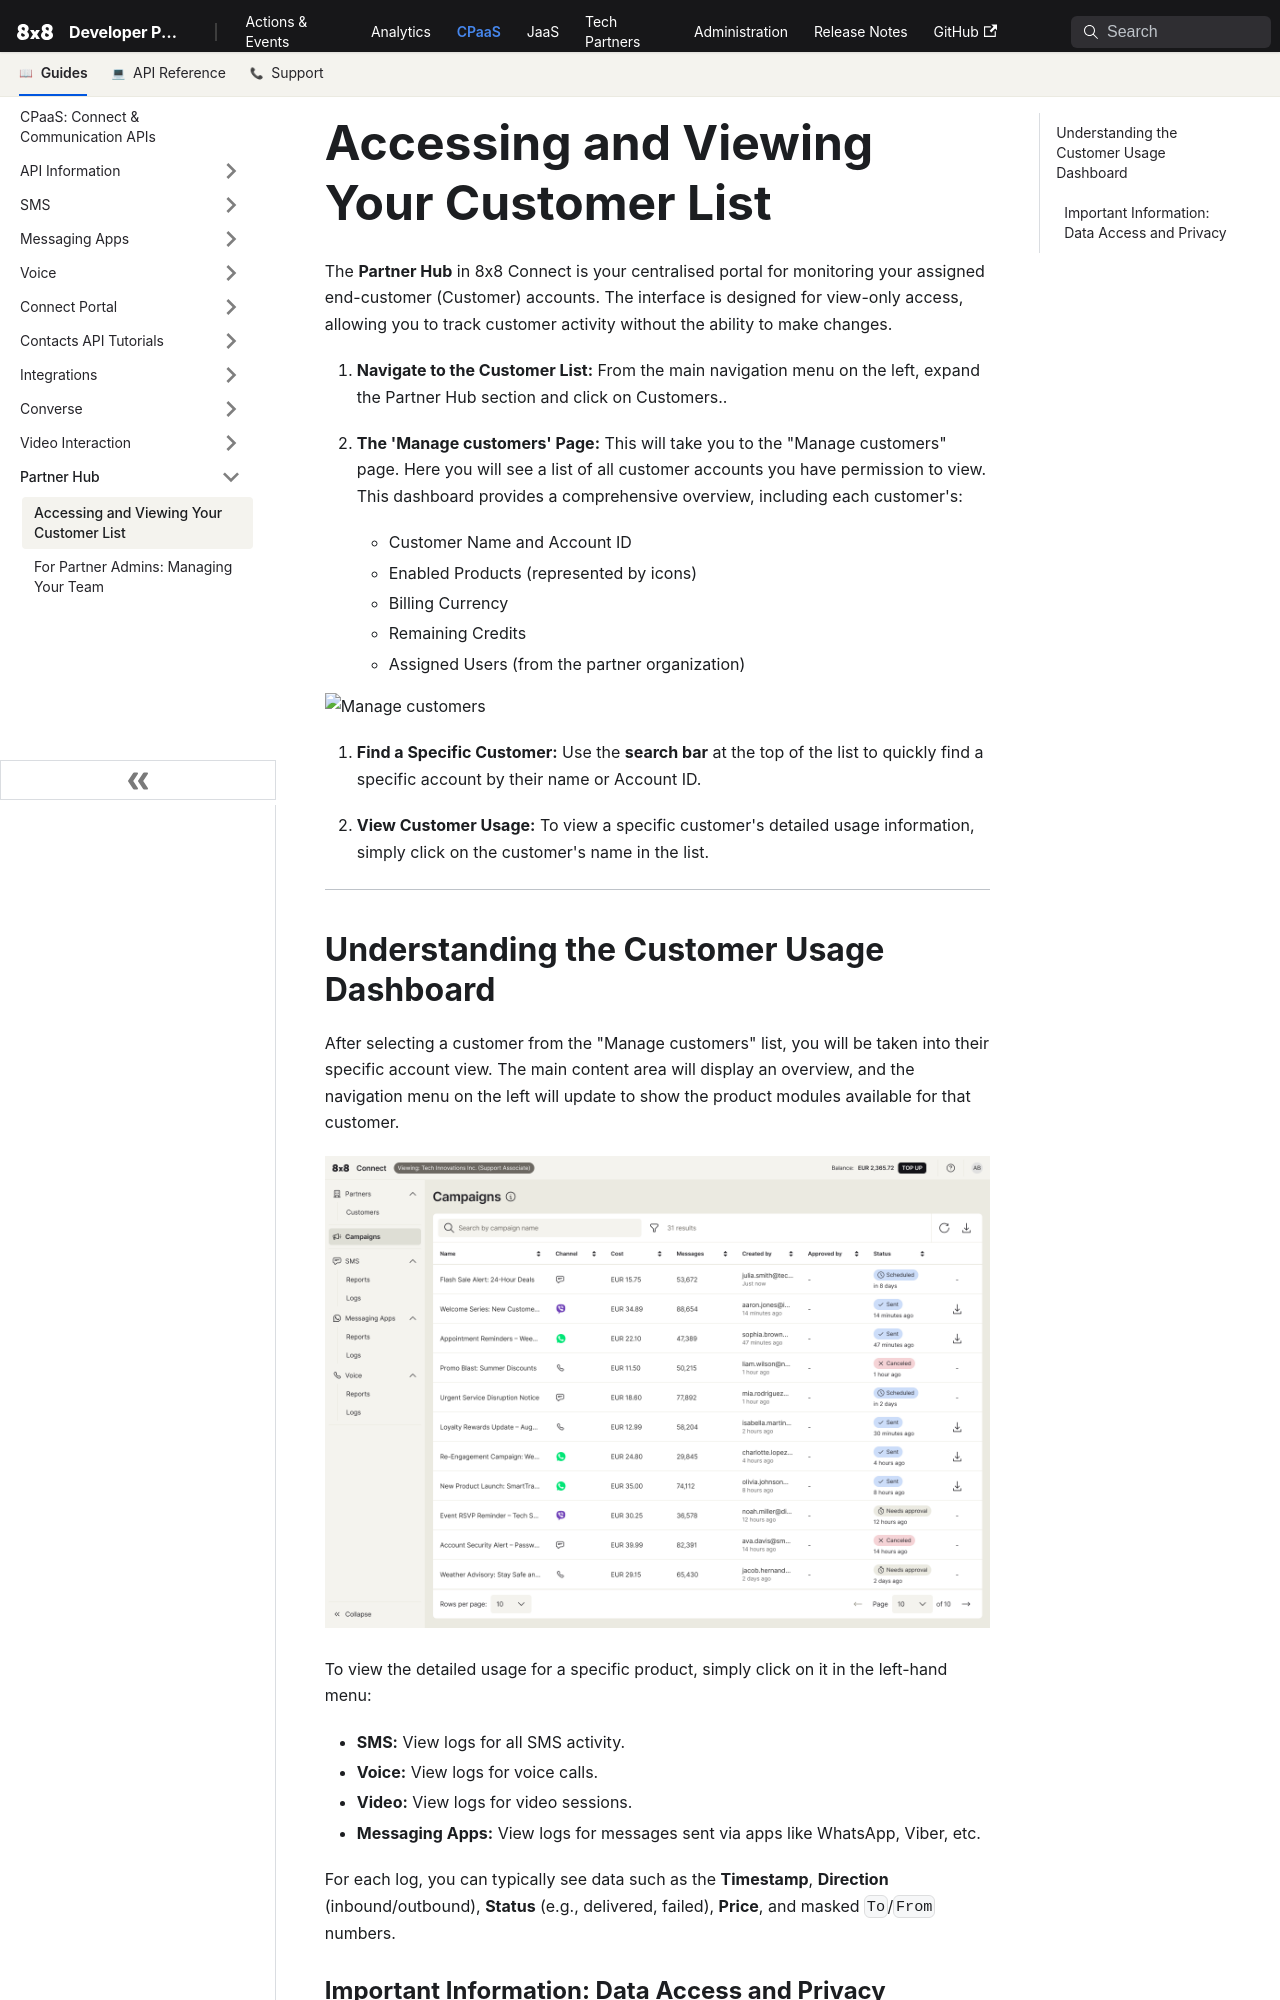

repository: 8x8Cloud/public-developer-docs · page: connect/docs/accessing-and-viewing-your-customer-list/index.html · generator: docusaurus

# Accessing and Viewing Your Customer List

The **Partner Hub** in 8x8 Connect is your centralised portal for monitoring your assigned end-customer (Customer) accounts. The interface is designed for view-only access, allowing you to track customer activity without the ability to make changes.

1. **Navigate to the Customer List:** From the main navigation menu on the left, expand the Partner Hub section and click on Customers..

2. **The 'Manage customers' Page:** This will take you to the "Manage customers" page. Here you will see a list of all customer accounts you have permission to view. This dashboard provides a comprehensive overview, including each customer's:

    - Customer Name and Account ID
    - Enabled Products (represented by icons)
    - Billing Currency
    - Remaining Credits
    - Assigned Users (from the partner organization)

![Manage customers](../images/aab83bcb12042396348f186904c8c6f5723fe6e679d85179a891a00fb0140f20-Manage_customers_1.png)

1. **Find a Specific Customer:** Use the **search bar** at the top of the list to quickly find a specific account by their name or Account ID.

2. **View Customer Usage:** To view a specific customer's detailed usage information, simply click on the customer's name in the list.

***

## Understanding the Customer Usage Dashboard

After selecting a customer from the "Manage customers" list, you will be taken into their specific account view. The main content area will display an overview, and the navigation menu on the left will update to show the product modules available for that customer.

![view customer non admin role](../images/050fa707fde893e4dee4b59215cea9e8926cc8ea629a0a30f1883874a21a8e31-view-customer_non-admin-role.png)

To view the detailed usage for a specific product, simply click on it in the left-hand menu:

- **SMS:** View logs for all SMS activity.
- **Voice:** View logs for voice calls.
- **Video:** View logs for video sessions.
- **Messaging Apps:** View logs for messages sent via apps like WhatsApp, Viber, etc.

For each log, you can typically see data such as the **Timestamp**, **Direction** (inbound/outbound), **Status** (e.g., delivered, failed), **Price**, and masked `To`/`From` numbers.
